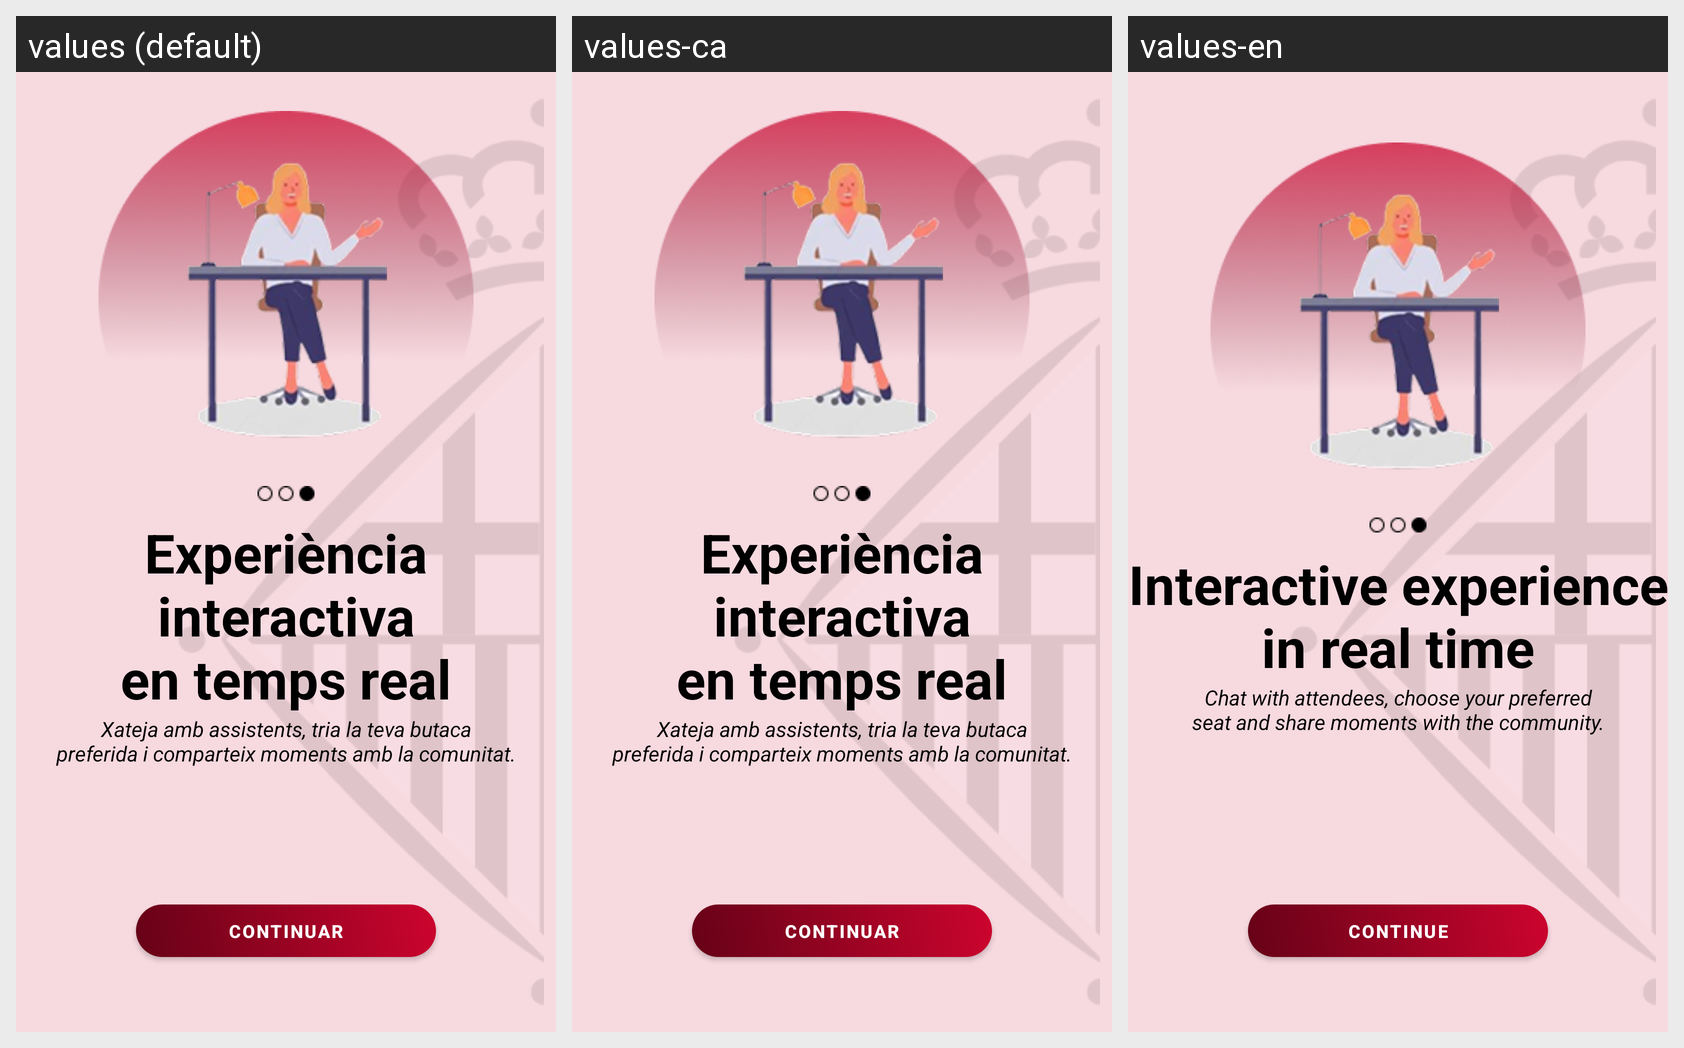

Locale-by-locale string values for the Android screen shown in this grid:
Android screen res/layout/fragment_onboarding_3.xml rendered under 3 locales, left to right: values (default), values-ca, values-en. Device: Nexus 5 (rendered at 1080×1920; each locale shown at half size, 540×960, under a caption strip naming it); theme Theme.CulturaBCN.
Strings drawn on this screen, with the default value and each locale's value (text and hints the layout hard-codes, and strings that could not be matched under every locale, appear in the picture but are not listed):

experi_ncia_interactiva_nen_temps_real
  values: Experiència interactiva
      en temps real
  values-ca: Experiència interactiva
      en temps real
  values-en: Interactive experience
      in real time

xateja_amb_assistents_tria_la_teva_butaca_npreferida_i_comparteix_moments_amb_la_comunitat
  values: Xateja amb assistents, tria la teva butaca
      preferida i comparteix moments amb la comunitat.
  values-ca: Xateja amb assistents, tria la teva butaca
      preferida i comparteix moments amb la comunitat.
  values-en: Chat with attendees, choose your preferred
      seat and share moments with the community.

continuar
  values: Continuar
  values-ca: Continuar
  values-en: Continue
